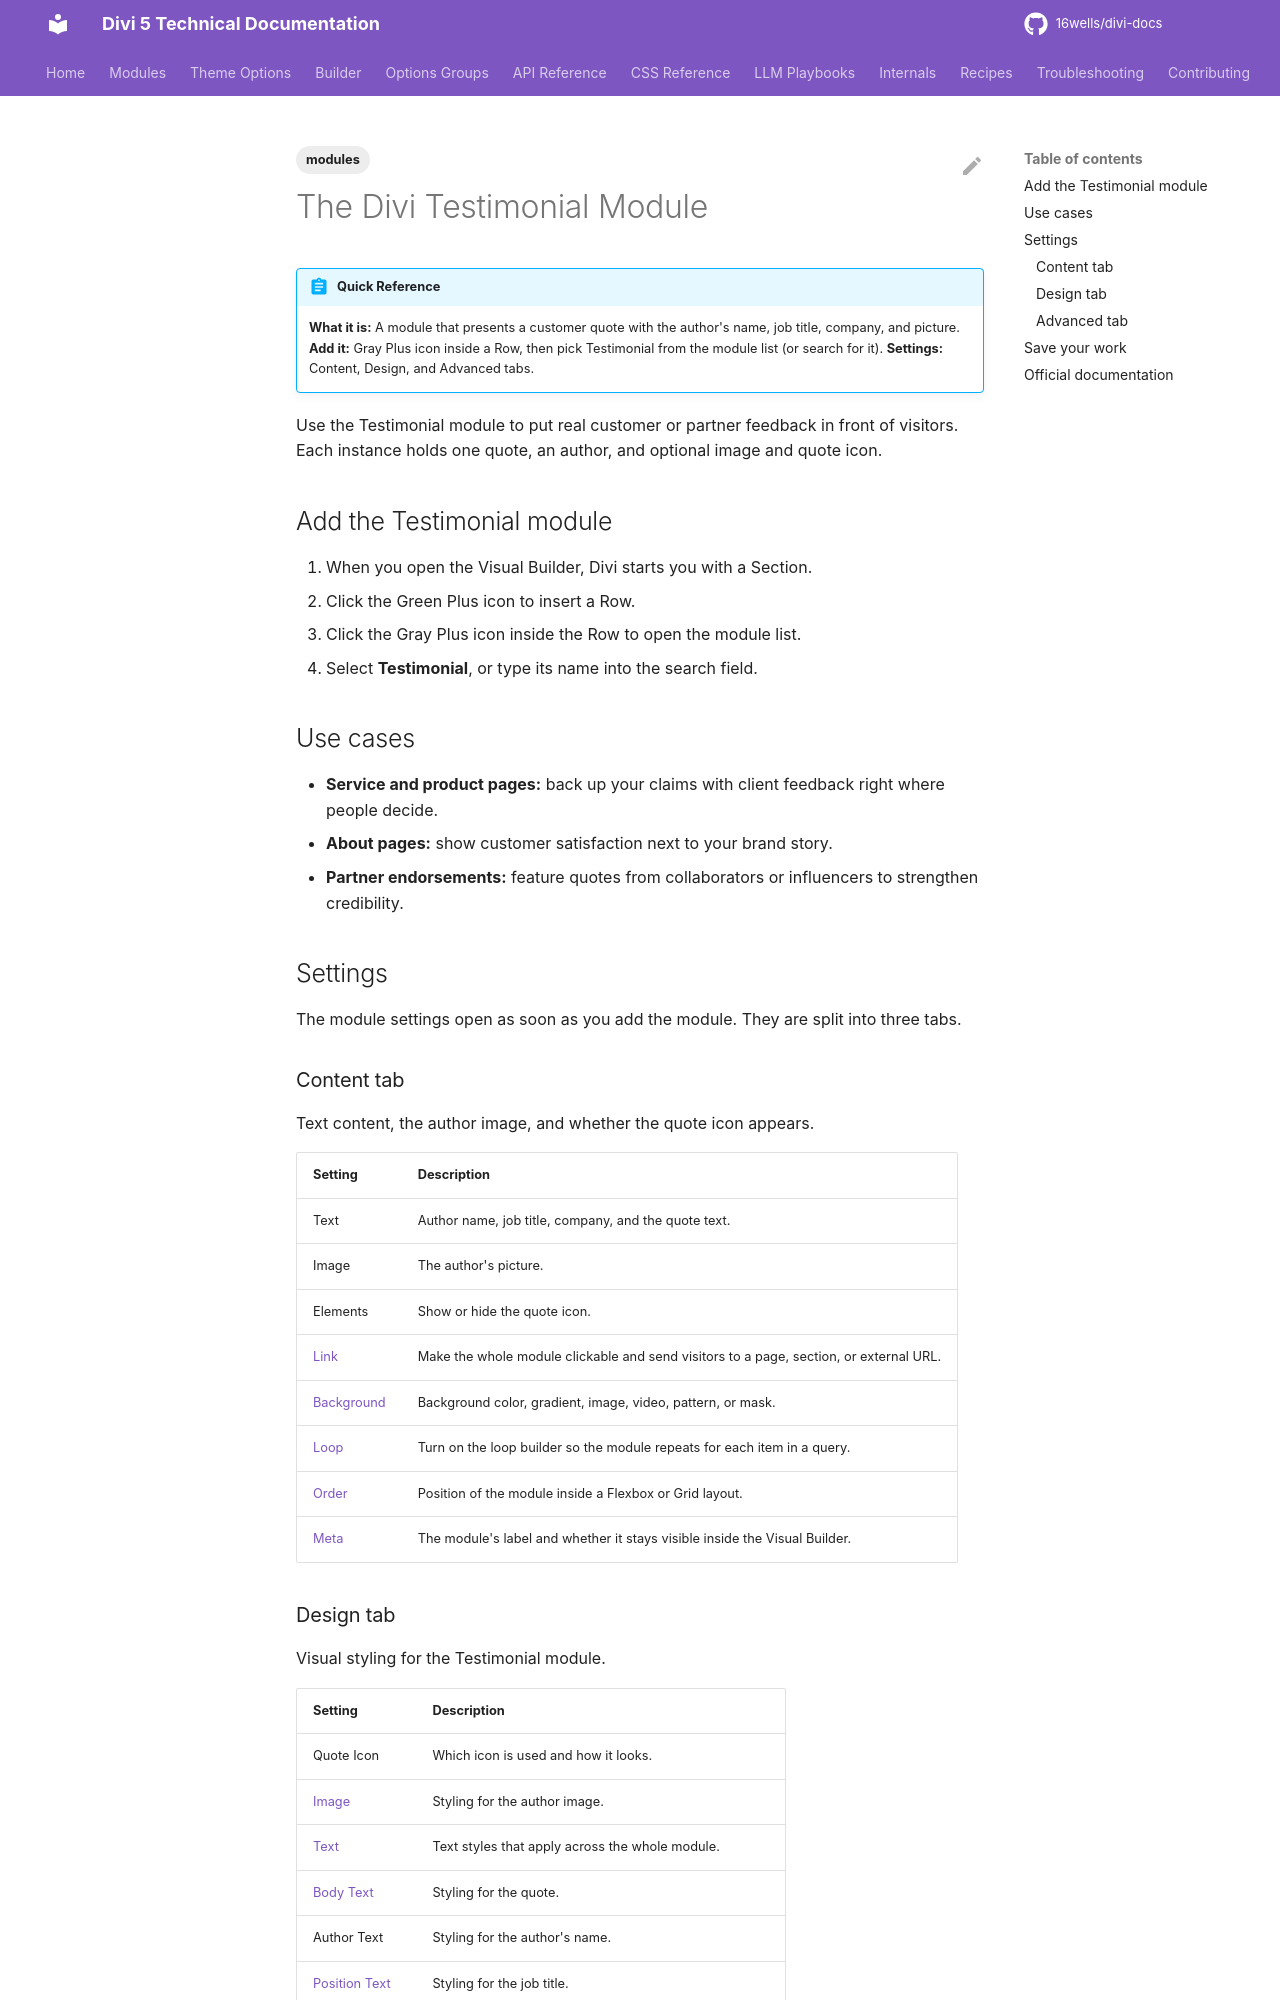

repository: 16wells/divi-docs · page: modules/the-divi-testimonial-module/index.html · generator: mkdocs

---
title: "The Divi Testimonial Module"
description: "The Divi 5 Testimonial module: showing customer quotes with author, role, company, and photo, plus all its settings."
category: modules
tags: [modules]
related: []
divi_version: "5.x"
last_updated: 2026-11-04
source_url: "https://help.elegantthemes.com/en/articles/10365121"
---

# The Divi Testimonial Module

!!! abstract "Quick Reference"
    **What it is:** A module that presents a customer quote with the author's name, job title, company, and picture.
    **Add it:** Gray Plus icon inside a Row, then pick Testimonial from the module list (or search for it).
    **Settings:** Content, Design, and Advanced tabs.

Use the Testimonial module to put real customer or partner feedback in front of visitors. Each instance holds one quote, an author, and optional image and quote icon.

## Add the Testimonial module

1. When you open the Visual Builder, Divi starts you with a Section.
2. Click the Green Plus icon to insert a Row.
3. Click the Gray Plus icon inside the Row to open the module list.
4. Select **Testimonial**, or type its name into the search field.

## Use cases

- **Service and product pages:** back up your claims with client feedback right where people decide.
- **About pages:** show customer satisfaction next to your brand story.
- **Partner endorsements:** feature quotes from collaborators or influencers to strengthen credibility.

## Settings

The module settings open as soon as you add the module. They are split into three tabs.

### Content tab

Text content, the author image, and whether the quote icon appears.

| Setting | Description |
|---|---|
| Text | Author name, job title, company, and the quote text. |
| Image | The author's picture. |
| Elements | Show or hide the quote icon. |
| [Link](../options-groups/link.md) | Make the whole module clickable and send visitors to a page, section, or external URL. |
| [Background](../options-groups/background.md) | Background color, gradient, image, video, pattern, or mask. |
| [Loop](../builder/loop-builder.md) | Turn on the loop builder so the module repeats for each item in a query. |
| [Order](../builder/understanding-divi-s-new-flexbox-layout.md) | Position of the module inside a Flexbox or Grid layout. |
| [Meta](../options-groups/meta.md) | The module's label and whether it stays visible inside the Visual Builder. |
